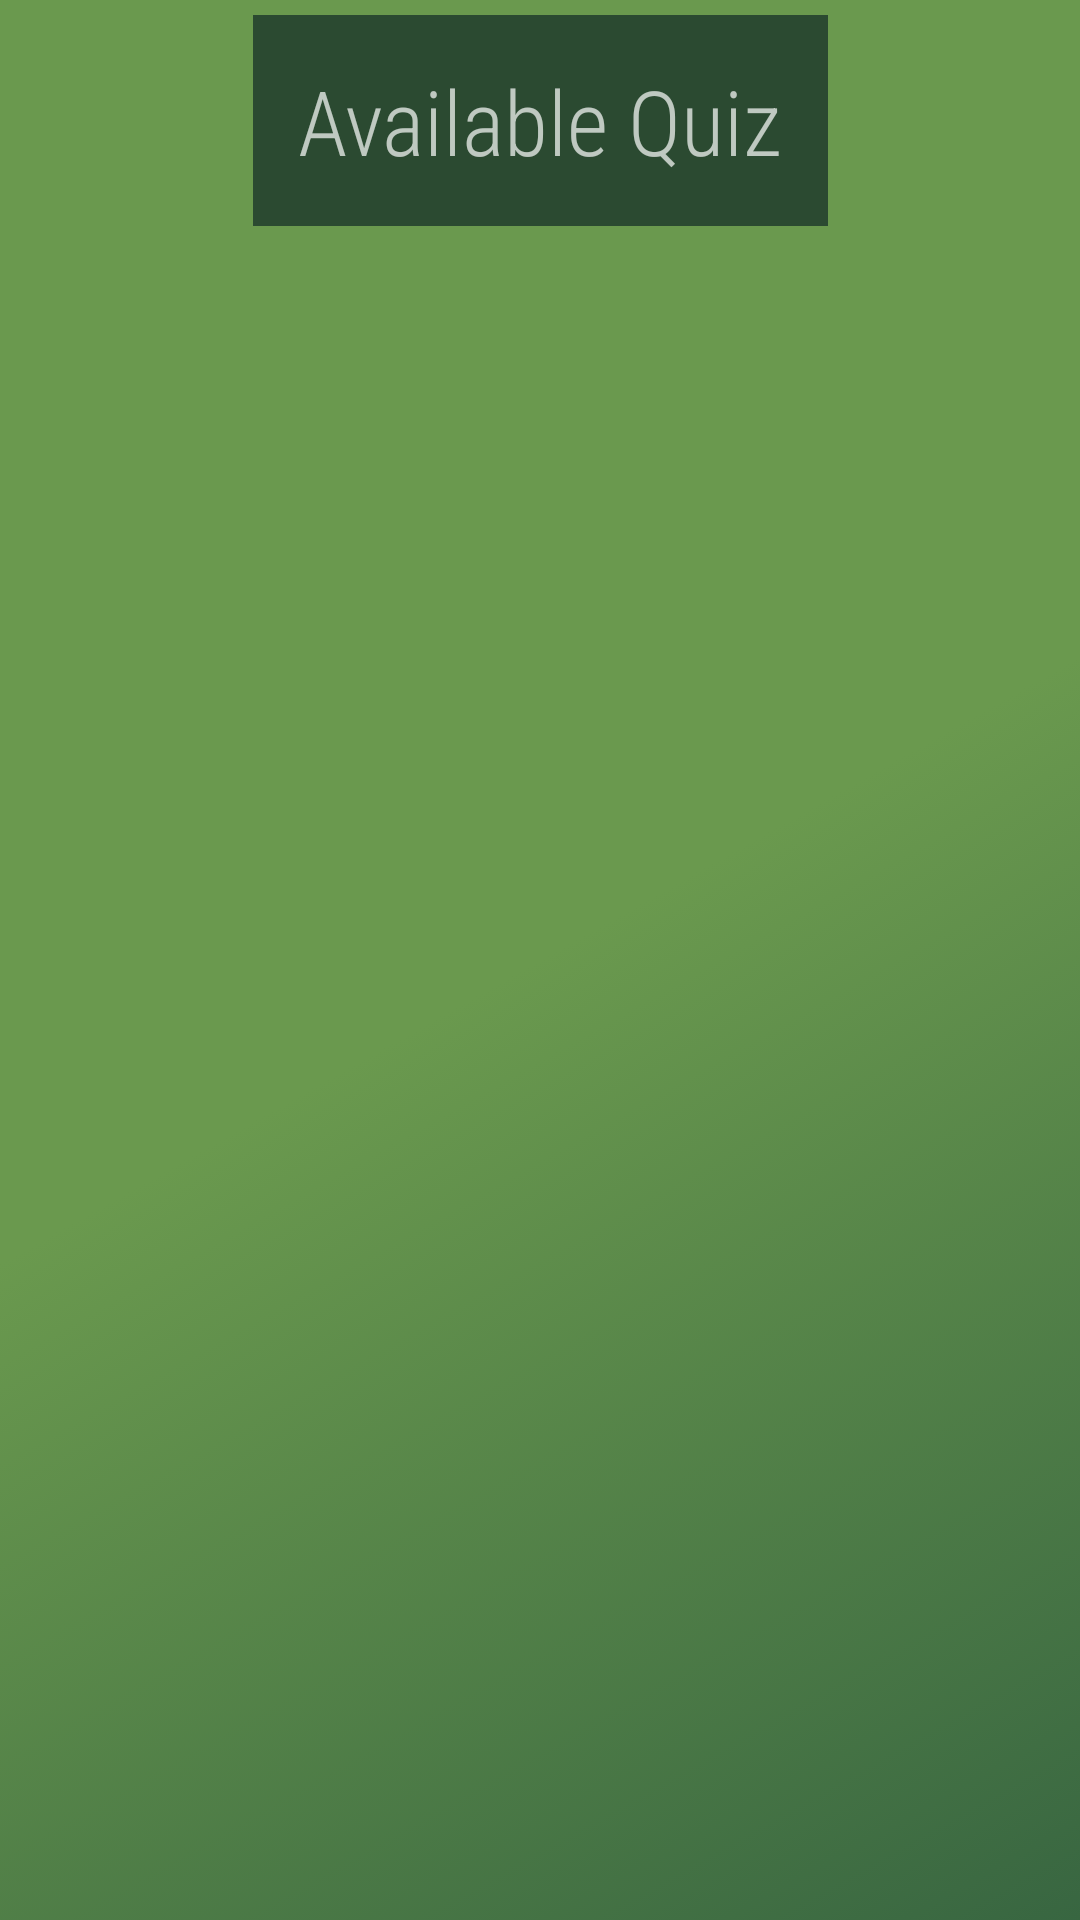

Layout XML and referenced resources for this Android screen:
<!-- AndroidManifest.xml: application theme Theme.AppCompat.NoActionBar -->
<!-- res/layout/quiz_fragment.xml -->
<?xml version="1.0" encoding="utf-8"?>
<androidx.constraintlayout.widget.ConstraintLayout xmlns:android="http://schemas.android.com/apk/res/android"
    xmlns:app="http://schemas.android.com/apk/res-auto"
    xmlns:tools="http://schemas.android.com/tools"
    android:layout_width="match_parent"
    android:layout_height="match_parent"
    android:background="@drawable/background1"
    tools:context=".fragments.QuizFragment">

    <TextView
        android:background="@color/hunter_green_deep"
        android:padding="15dp"
        android:id="@+id/textView"
        android:layout_width="wrap_content"
        android:layout_height="wrap_content"
        android:layout_marginTop="5dp"
        android:fontFamily="sans-serif-condensed-light"
        android:text="Available Quiz"
        android:textSize="30sp"
        app:layout_constraintEnd_toEndOf="parent"
        app:layout_constraintStart_toStartOf="parent"
        app:layout_constraintTop_toTopOf="parent"
        app:layout_constraintVertical_bias="0.1" />

    <GridView
        android:id="@+id/quiz_gridView"
        android:layout_width="0dp"
        android:layout_height="0dp"
        android:layout_marginStart="16dp"
        android:layout_marginTop="16dp"
        android:layout_marginEnd="16dp"
        android:layout_marginBottom="16dp"
        android:numColumns="2"
        app:layout_constraintBottom_toBottomOf="parent"
        app:layout_constraintEnd_toEndOf="parent"
        app:layout_constraintStart_toStartOf="parent"
        app:layout_constraintTop_toBottomOf="@id/textView" />
</androidx.constraintlayout.widget.ConstraintLayout>
<!-- resources referenced by this layout -->
<resources>
  <color name="hunter_green_deep">#2B4A31</color>
  <!-- drawable background1 (drawable) -->
  <?xml version="1.0" encoding="utf-8"?>
  <selector xmlns:android="http://schemas.android.com/apk/res/android">
  <item>
      <shape>
          <gradient android:angle="315"
              android:startColor="@color/asparagus"
              android:centerColor="@color/asparagus"
              android:endColor="@color/hunter_green"
              android:type="linear"/>
      </shape>
  </item>
  </selector>
  <color name="asparagus">#6a994e</color>
  <color name="hunter_green">#386641</color>
</resources>
